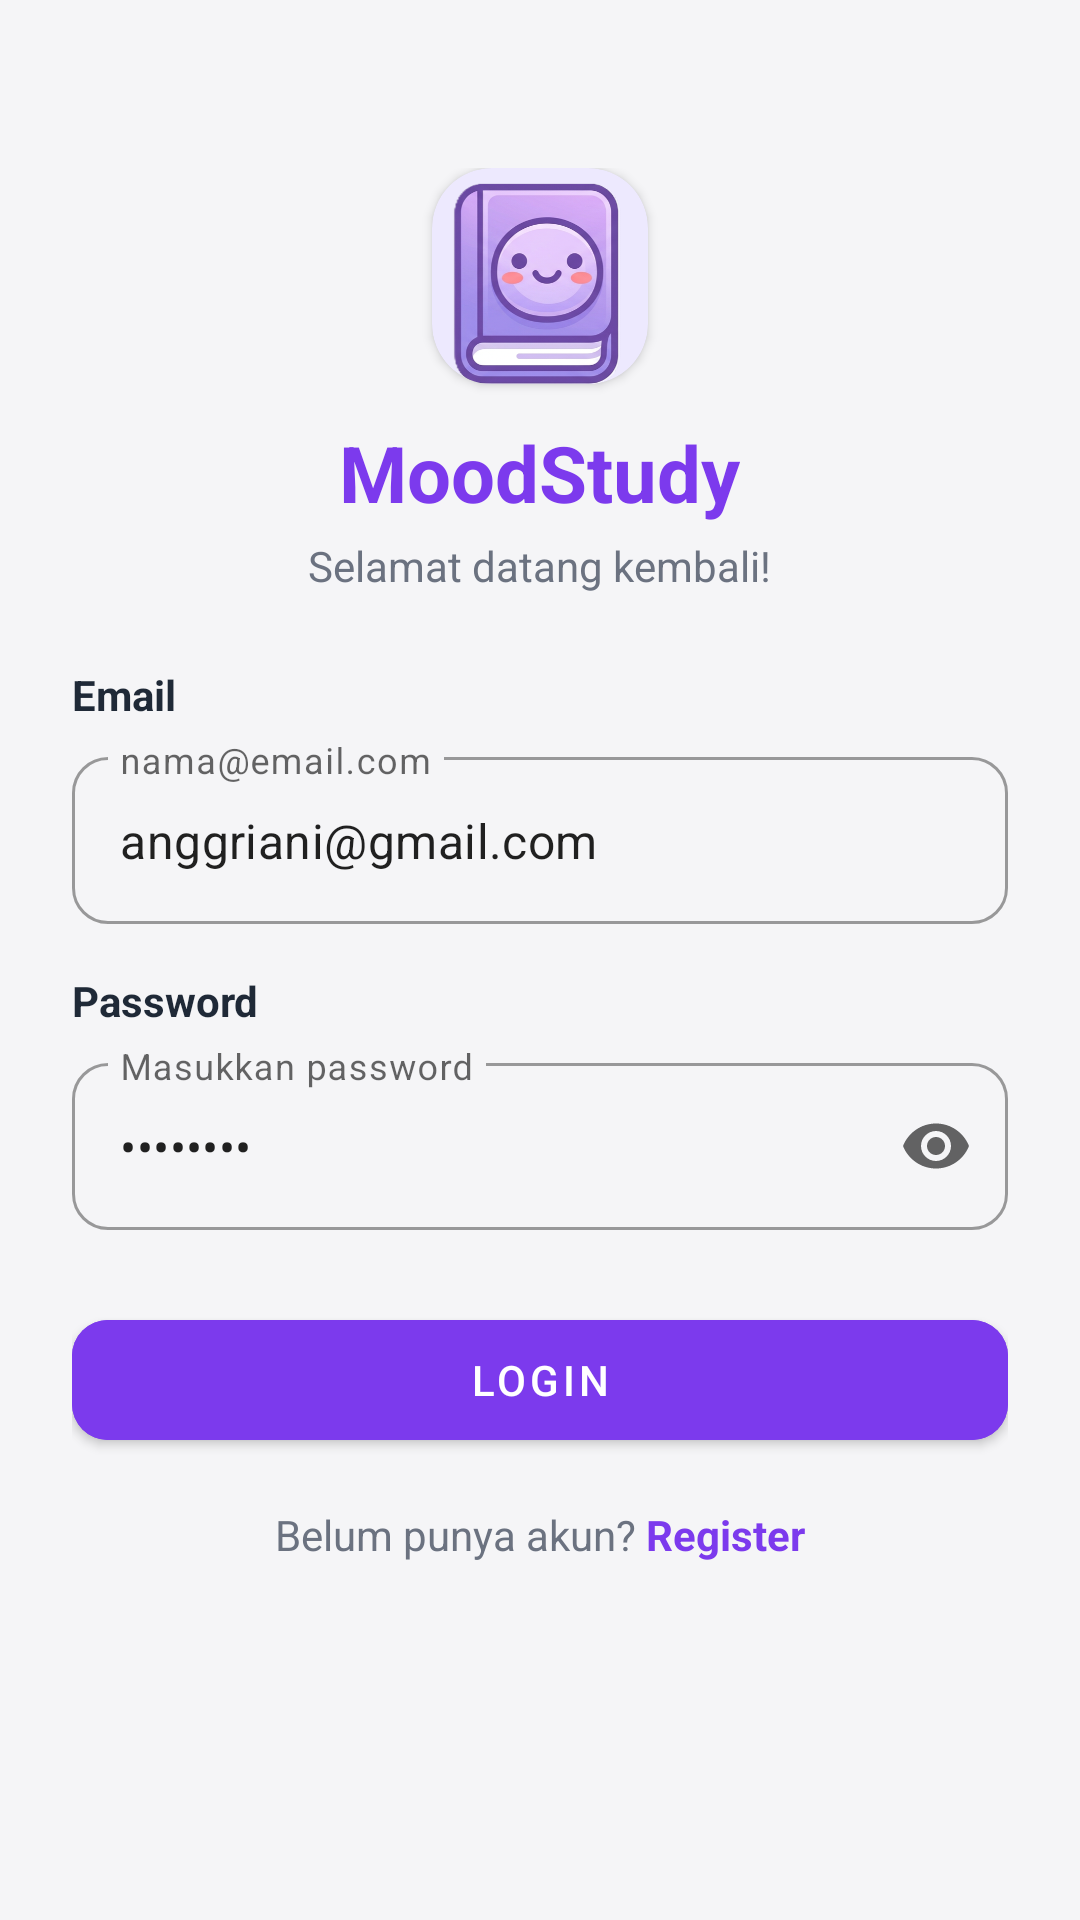

This screen was rendered from an Android layout file. Write that file and the resources it references.
<!-- AndroidManifest.xml: application theme Theme.MoodStudy -->
<!-- res/layout/activity_login.xml -->
<?xml version="1.0" encoding="utf-8"?>
<ScrollView xmlns:android="http://schemas.android.com/apk/res/android"
    xmlns:app="http://schemas.android.com/apk/res-auto"
    android:layout_width="match_parent"
    android:layout_height="match_parent"
    android:background="@color/bg_light">
    <LinearLayout
        android:layout_width="match_parent"
        android:layout_height="wrap_content"
        android:orientation="vertical"
        android:padding="24dp">

        <LinearLayout
            android:layout_width="match_parent"
            android:layout_height="wrap_content"
            android:orientation="vertical"
            android:gravity="center"
            android:paddingTop="32dp"
            android:paddingBottom="24dp">
            <androidx.cardview.widget.CardView
                android:layout_width="72dp"
                android:layout_height="72dp"
                app:cardCornerRadius="20dp"
                app:cardBackgroundColor="@color/purple_light">
                <ImageView
                    android:layout_width="80dp"
                    android:layout_height="80dp"
                    android:src="@drawable/moodstudy"
                    android:contentDescription="MoodStudy Logo"
                    android:scaleType="fitCenter"
                    android:layout_gravity="center_horizontal"
                    android:layout_marginBottom="8dp"/>
            </androidx.cardview.widget.CardView>
            <TextView
                android:layout_width="wrap_content"
                android:layout_height="wrap_content"
                android:layout_marginTop="12dp"
                android:text="MoodStudy"
                android:textSize="26sp"
                android:textStyle="bold"
                android:textColor="@color/purple_primary"/>
            <TextView
                android:layout_width="wrap_content"
                android:layout_height="wrap_content"
                android:layout_marginTop="4dp"
                android:text="Selamat datang kembali!"
                android:textColor="@color/text_muted"
                android:textSize="14sp"/>
        </LinearLayout>

        <TextView android:layout_width="wrap_content" android:layout_height="wrap_content"
            android:text="Email" android:textSize="14sp" android:textStyle="bold"
            android:textColor="@color/text_primary" android:layout_marginBottom="6dp"/>
        <com.google.android.material.textfield.TextInputLayout
            android:layout_width="match_parent" android:layout_height="wrap_content"
            style="@style/Widget.MaterialComponents.TextInputLayout.OutlinedBox"
            android:layout_marginBottom="16dp"
            app:boxCornerRadiusTopStart="12dp" app:boxCornerRadiusTopEnd="12dp"
            app:boxCornerRadiusBottomStart="12dp" app:boxCornerRadiusBottomEnd="12dp">
            <com.google.android.material.textfield.TextInputEditText
                android:id="@+id/etEmail"
                android:layout_width="match_parent" android:layout_height="wrap_content"
                android:hint="nama@email.com"
                android:inputType="textEmailAddress"
                android:text="anggriani@gmail.com"/>
        </com.google.android.material.textfield.TextInputLayout>

        <TextView android:layout_width="wrap_content" android:layout_height="wrap_content"
            android:text="Password" android:textSize="14sp" android:textStyle="bold"
            android:textColor="@color/text_primary" android:layout_marginBottom="6dp"/>
        <com.google.android.material.textfield.TextInputLayout
            android:layout_width="match_parent" android:layout_height="wrap_content"
            style="@style/Widget.MaterialComponents.TextInputLayout.OutlinedBox"
            android:layout_marginBottom="24dp"
            app:boxCornerRadiusTopStart="12dp" app:boxCornerRadiusTopEnd="12dp"
            app:boxCornerRadiusBottomStart="12dp" app:boxCornerRadiusBottomEnd="12dp"
            app:endIconMode="password_toggle">
            <com.google.android.material.textfield.TextInputEditText
                android:id="@+id/etPassword"
                android:layout_width="match_parent" android:layout_height="wrap_content"
                android:hint="Masukkan password"
                android:inputType="textPassword"
                android:text="12345678"/>
        </com.google.android.material.textfield.TextInputLayout>

        <com.google.android.material.button.MaterialButton
            android:id="@+id/btnLogin"
            android:layout_width="match_parent" android:layout_height="52dp"
            android:text="LOGIN" android:textSize="14sp"
            android:backgroundTint="@color/purple_primary"
            app:cornerRadius="12dp"/>

        <ProgressBar
            android:id="@+id/progressBar"
            android:layout_width="32dp"
            android:layout_height="32dp"
            android:layout_gravity="center_horizontal"
            android:layout_marginTop="12dp"
            android:visibility="gone"
            style="?android:attr/progressBarStyleSmall" />

        <LinearLayout android:layout_width="match_parent" android:layout_height="wrap_content"
            android:orientation="horizontal" android:gravity="center"
            android:layout_marginTop="16dp">
            <TextView android:layout_width="wrap_content" android:layout_height="wrap_content"
                android:text="Belum punya akun? " android:textColor="@color/text_muted" android:textSize="14sp"/>
            <TextView android:id="@+id/tvRegisterLink" android:layout_width="wrap_content"
                android:layout_height="wrap_content" android:text="Register"
                android:textColor="@color/purple_primary" android:textStyle="bold" android:textSize="14sp"/>
        </LinearLayout>
    </LinearLayout>
</ScrollView>
<!-- resources referenced by this layout -->
<resources>
  <color name="bg_light">#F5F5F7</color>
  <color name="purple_light">#EDE9FE</color>
  <color name="purple_primary">#7C3AED</color>
  <color name="text_muted">#6B7280</color>
  <color name="text_primary">#1F2937</color>
  <!-- drawable moodstudy: png bitmap (drawable, 174220 bytes) -->
  <style name="Theme.MoodStudy" parent="Theme.MaterialComponents.Light.NoActionBar">
          <item name="colorPrimary">@color/purple_primary</item>
          <item name="colorPrimaryVariant">@color/purple_dark</item>
          <item name="colorOnPrimary">@color/white</item>
          <item name="colorSecondary">@color/purple_soft</item>
          <item name="colorOnSecondary">@color/purple_dark</item>
          <item name="colorSurface">@color/surface_light</item>
          <item name="android:colorBackground">@color/bg_light</item>
          <item name="android:windowBackground">@color/bg_light</item>
          <item name="android:statusBarColor">@color/purple_primary</item>
      </style>
  <color name="purple_dark">#5B21B6</color>
  <color name="white">#FFFFFFFF</color>
  <color name="purple_soft">#DDD6FE</color>
  <color name="surface_light">#FFFFFF</color>
</resources>
